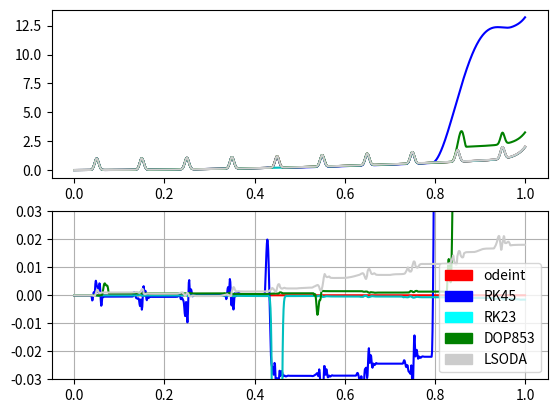

Write the Python code that produced this figure.
# -*- coding: utf-8 -*-
"""
Created on Sun Nov 14 23:09:02 2021

@author: Alex Akinin

Lorenz attractor using odeint and solve_ivp
Comparison of different integration functions

Contains: 
    lorenz_sys_odeint() - differential equation for odeint from odeint_solveivp_lorenz()
    lorenz_sys_solve_ivp() - differential equation for solve_ivp from odeint_solveivp_lorenz()
    odeint_solveivp_lorenz() - Comparison of odeint and solve_ivp using Lorenz attractor
    fun_odeint() - differential equation for odeint from compare_func
    fun_solve_ivp() - differential equation for solve_ivp from compare_func
    compare_func() - Comparison of odeint and solve_ivp using a somewhat stiff differential equation
"""


# ----------------------------------------------------------------------
# ----------------------------------------------------------------------


import numpy as np
from scipy.integrate import odeint
from scipy.integrate import solve_ivp
import matplotlib.pyplot as plt
import matplotlib.patches as mpatches
import mpl_toolkits.mplot3d.axes3d as p3


# ----------------------------------------------------------------------
# ----------------------------------------------------------------------


def lorenz_sys_odeint(y,t):
    ''' Differential equation for odeint from odeint_solveivp_lorenz() '''
    x1,y1,z1 = y
    return [sigma*(y1-x1), x1*(r-z1) - y1, x1*y1 - b*z1]


def lorenz_sys_solve_ivp(t,y):
    ''' Differential equation for solve_ivp from odeint_solveivp_lorenz() '''
    x1,y1,z1 = y
    return [sigma*(y1-x1), x1*(r-z1) - y1, x1*y1 - b*z1]


def odeint_solveivp_lorenz() -> None:
    '''
    Lorenz attractor solver
    Plots two 3D graphs: 
        blue - odeint
        orange - solve_ivp
    and one plot on ХУ-plane - difference between odeint and solve_ivp in time
    '''

    global a, b
    
    # Set t_span
    P1, P2, NUM_P = 0, 50, 10000
    t = np.linspace(P1, P2, NUM_P)
    
    # Set initial parameters
    r0 = [0, 1, 0]
    
    a = odeint(lorenz_sys_odeint, r0, t)
    b = solve_ivp(lorenz_sys_solve_ivp, [0, 50], r0, t_eval=t)
    
    # Set axis projections 
    ax_t, ay_t, az_t = a[:,0], a[:,1], a[:,2]
    bx_t, by_t, bz_t = b.y[0,:], b.y[1,:], b.y[2,:]
    
    fig = plt.figure()
    ax = fig.add_subplot(111, projection='3d')
    ax.set_xlabel('X')
    ax.set_ylabel('Y')
    ax.set_zlabel('Z')
    ax.plot(ax_t, ay_t, az_t)
    ax.plot(bx_t, by_t, bz_t)
    
    # Find difference in time 
    diff = []
    for i in range(NUM_P):
        r_a = np.sqrt(ax_t[i]**2 + ay_t[i]**2 + az_t[i]**2)
        r_b = np.sqrt(bx_t[i]**2 + by_t[i]**2 + bz_t[i]**2)
        diff.append(r_b - r_a)
     
    plt.plot(t, diff)
    plt.show()


# ----------------------------------------------------------------------
# ----------------------------------------------------------------------


def fun_odeint(y, t):
    '''Функция для метода odeint ниже'''
    return 2*t + 50 * t**49 + 500*np.pi*np.cos(10*np.pi*t)*np.sin(10*np.pi*t)**49


def fun_solve_ivp(t, y):
    '''Функция для метода solve_ivp ниже'''
    return 2*t + 50 * t**49 + 500*np.pi*np.cos(10*np.pi*t)*np.sin(10*np.pi*t)**49


def compare_func() -> None:
    '''
    Comparison of odeint and solve_ivp using a somewhat stiff differential equation 
    
    Solves ODE using odeint, RK45, RK23, LSODA 
    Plots correct solution and odeint, RK45, RK23, LSODA solutions
        and difference between them 
    '''

    global a, b, c
    
    P1, P2, NUM_P = 0, 1, 1000
    t = np.linspace(P1, P2, NUM_P)
    
    # Original func: x^50 + x^2 + sin(10*pi*x)^50
    orig_func = lambda x: x**50 + x**2  + np.sin(10*np.pi*x)**50
    
    r0 = [0]
    
    # Solves ODE using odeint, RK45, RK23, LSODA
    a = odeint(fun_odeint, r0, t)
    b_RK45 = solve_ivp(fun_solve_ivp, [P1, P2], r0, method='RK45', t_eval=t).y[0,:]
    b_RK23 = solve_ivp(fun_solve_ivp, [P1, P2], r0, method='RK23', t_eval=t).y[0,:]
    b_DOP853 = solve_ivp(fun_solve_ivp, [P1, P2], r0, method='DOP853', t_eval=t).y[0,:]
    # b_Radau = solve_ivp(fun_solve_ivp, [P1, P2], r0, method='Radau', t_eval=t).y[0,:]
    # b_BDF = solve_ivp(fun_solve_ivp, [P1, P2], r0, method='BDF', t_eval=t).y[0,:]
    b_LSODA = solve_ivp(fun_solve_ivp, [P1, P2], r0, method='LSODA', t_eval=t).y[0,:]
    c = list(map(orig_func, t))
    
    # Find difference
    diff_a = []
    diff_b_RK45 = []
    diff_b_DOP853 = []
    diff_b_RK23 = []
    # diff_b_Radau = []
    # diff_b_BDF = []
    diff_b_LSODA = []
    for i in range(NUM_P):
        diff_a.append(a[i] - c[i])
        diff_b_RK45.append(b_RK45[i] - c[i])
        diff_b_RK23.append(b_RK23[i] - c[i])
        diff_b_DOP853.append(b_DOP853[i] - c[i])
        # diff_b_Radau.append(b_Radau[i] - c[i])
        # diff_b_BDF.append(b_BDF[i] - c[i])
        diff_b_LSODA.append(b_LSODA[i] - c[i])
         
    red_p = mpatches.Patch(color='red', label='odeint')
    blue_p = mpatches.Patch(color='blue', label='RK45')
    cyan_p = mpatches.Patch(color='cyan', label='RK23')
    green_p = mpatches.Patch(color='green', label='DOP853')
    # magenta_p = mpatches.Patch(color='magenta', label='Radau')
    # yellow_p = mpatches.Patch(color='yellow', label='BDF')
    grey_p = mpatches.Patch(color='0.8', label='LSODA')
    handles1 = [red_p, blue_p, cyan_p, green_p, grey_p]
    
    plt.subplot(211)
    plt.plot(t, c, 'black')
    plt.plot(t, a, 'r')
    plt.plot(t, b_RK45, 'b')
    plt.plot(t, b_RK23, 'c')
    plt.plot(t, b_DOP853, 'g')
    # plt.plot(t, b_Radau, 'm')
    # plt.plot(t, b_BDF, 'y')
    plt.plot(t, b_LSODA, '0.8')
    
    plt.subplot(212)
    plt.plot(t, diff_a, 'r')
    plt.plot(t, diff_b_RK45, 'b')
    plt.plot(t, diff_b_RK23, 'c')
    plt.plot(t, diff_b_DOP853, 'g')
    # plt.plot(t, diff_b_Radau, 'm')
    # plt.plot(t, diff_b_BDF, 'g')
    plt.plot(t, diff_b_LSODA, '0.8')
    plt.legend(handles=handles1)
    plt.ylim(-0.03, 0.03)
    
    plt.grid()
    plt.show()


# ----------------------------------------------------------------------
# ----------------------------------------------------------------------


sigma = 10
b = 8/3
r = 30
# odeint_solveivp_lorenz()


compare_func()
plt.show()
